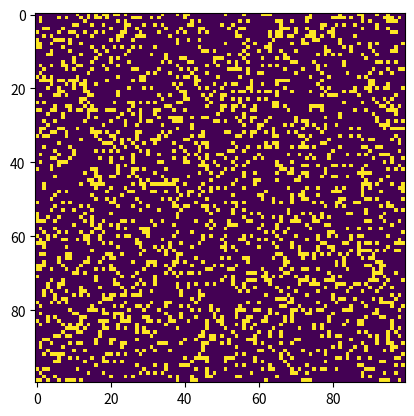

Write the Python code that produced this figure.
# Python code to implement Conway's Game Of Life
import argparse
import numpy as np
import matplotlib.pyplot as plt
import matplotlib.animation as animation
 
# setting up the values for the grid
ON = 255
OFF = 0
vals = [ON, OFF]
 
def randomGrid(N):
 
    """returns a grid of NxN random values"""
    return np.random.choice(vals, N*N, p=[0.2, 0.8]).reshape(N, N)
 
def addGlider(i, j, grid):
 
    """adds a glider with top left cell at (i, j)"""
    glider = np.array([[0,    0, 255],
                       [255,  0, 255],
                       [0,  255, 255]])
    grid[i:i+3, j:j+3] = glider
 
def addGosperGliderGun(i, j, grid):
 
    """adds a Gosper Glider Gun with top left
       cell at (i, j)"""
    gun = np.zeros(11*38).reshape(11, 38)
 
    gun[5][1] = gun[5][2] = 255
    gun[6][1] = gun[6][2] = 255
 
    gun[3][13] = gun[3][14] = 255
    gun[4][12] = gun[4][16] = 255
    gun[5][11] = gun[5][17] = 255
    gun[6][11] = gun[6][15] = gun[6][17] = gun[6][18] = 255
    gun[7][11] = gun[7][17] = 255
    gun[8][12] = gun[8][16] = 255
    gun[9][13] = gun[9][14] = 255
 
    gun[1][25] = 255
    gun[2][23] = gun[2][25] = 255
    gun[3][21] = gun[3][22] = 255
    gun[4][21] = gun[4][22] = 255
    gun[5][21] = gun[5][22] = 255
    gun[6][23] = gun[6][25] = 255
    gun[7][25] = 255
 
    gun[3][35] = gun[3][36] = 255
    gun[4][35] = gun[4][36] = 255
 
    grid[i:i+11, j:j+38] = gun
 
def update(frameNum, img, grid, N):
 
    # copy grid since we require 8 neighbors
    # for calculation and we go line by line
    newGrid = grid.copy()
    for i in range(N):
        for j in range(N):
 
            # compute 8-neghbor sum
            # using toroidal boundary conditions - x and y wrap around
            # so that the simulaton takes place on a toroidal surface.
            total = int((grid[i, (j-1)%N] + grid[i, (j+1)%N] +
                         grid[(i-1)%N, j] + grid[(i+1)%N, j] +
                         grid[(i-1)%N, (j-1)%N] + grid[(i-1)%N, (j+1)%N] +
                         grid[(i+1)%N, (j-1)%N] + grid[(i+1)%N, (j+1)%N])/255)
 
            # apply Conway's rules
            if grid[i, j]  == ON:
                if (total < 2) or (total > 3):
                    newGrid[i, j] = OFF
            else:
                if total == 3:
                    newGrid[i, j] = ON
 
    # update data
    img.set_data(newGrid)
    grid[:] = newGrid[:]
    return img,
 
# main() function
def main():
 
    # Command line args are in sys.argv[1], sys.argv[2] ..
    # sys.argv[0] is the script name itself and can be ignored
    # parse arguments
    parser = argparse.ArgumentParser(description="Runs Conway's Game of Life simulation.")
 
    # add arguments
    parser.add_argument('--grid-size', dest='N', required=False)
    parser.add_argument('--mov-file', dest='movfile', required=False)
    parser.add_argument('--interval', dest='interval', required=False)
    parser.add_argument('--glider', action='store_true', required=False)
    parser.add_argument('--gosper', action='store_true', required=False)
    args = parser.parse_args()
     
    # set grid size
    N = 100
    if args.N and int(args.N) > 8:
        N = int(args.N)
         
    # set animation update interval
    updateInterval = 500
    if args.interval:
        updateInterval = int(args.interval)
 
    # declare grid
    grid = np.array([])
 
    # check if "glider" demo flag is specified
    if args.glider:
        grid = np.zeros(N*N).reshape(N, N)
        addGlider(1, 1, grid)
    elif args.gosper:
        grid = np.zeros(N*N).reshape(N, N)
        addGosperGliderGun(10, 10, grid)
 
    else:   # populate grid with random on/off -
            # more off than on
        grid = randomGrid(N)
 
    # set up animation
    fig, ax = plt.subplots()
    img = ax.imshow(grid, interpolation='nearest')
    ani = animation.FuncAnimation(fig, update, fargs=(img, grid, N, ),
                                  frames = 10,
                                  interval=updateInterval,
                                  save_count=50)
 
    # # of frames?
    # set output file
    if args.movfile:
        ani.save(args.movfile, fps=30, extra_args=['-vcodec', 'libx264'])
 
    plt.show()
 
# call main
main()
